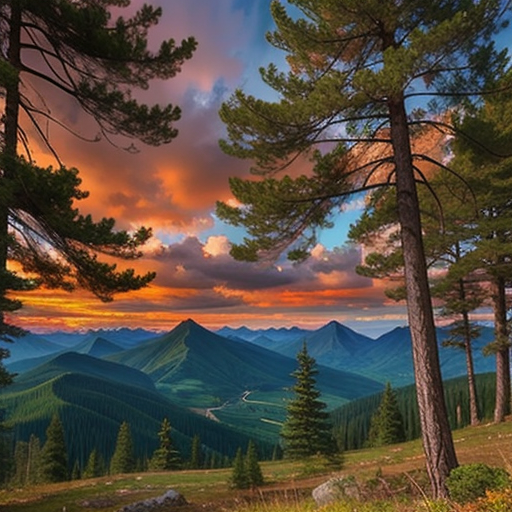
Generation parameters embedded in this image by AUTOMATIC1111 Stable Diffusion web UI or a fork of it (Forge, ...) (PNG 'parameters' text chunk):
trees forest and mountain scenery, cloudy sky, sun
Negative prompt: (low quality, worst quality, extra fingers, deformed hands, polydactyl:1.5), (monochrome, grayscale:1.5), bad-picture-chill-75v, realisticvision-negative-embedding, negative_hand-neg, ng_deepnegative_v1_75t
Steps: 30, Sampler: Euler a, CFG scale: 7, Seed: 2332849297, Size: 512x512, Model hash: 7bdb5ed888, Model: humu_v10, ControlNet 0: "Module: none, Model: control_v1p_sd15_qrcode_monster [a6e58995], Weight: 1, Resize Mode: Crop and Resize, Low Vram: False, Guidance Start: 0, Guidance End: 1, Pixel Perfect: True, Control Mode: Balanced", TI hashes: "negative_hand-neg: 73b524a2da12", Version: 1.6.0